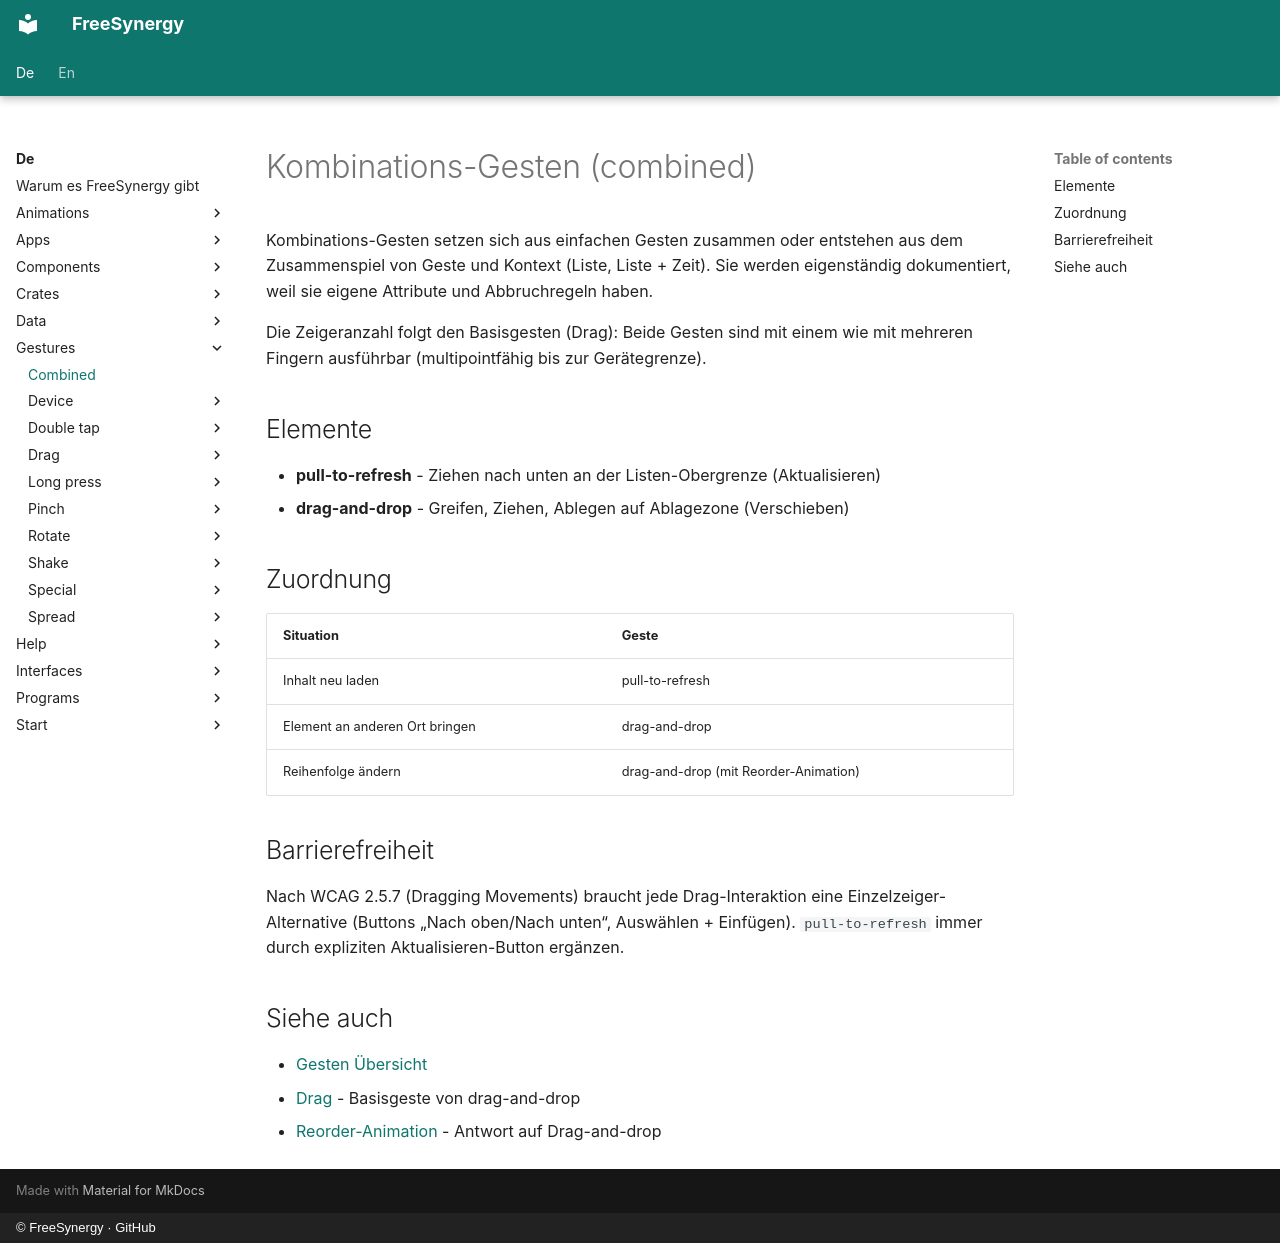

repository: FreeSynergy/fs-documentation · page: de/gestures/combined/index.html · generator: mkdocs · copyright: © FreeSynergy · GitHub

# Kombinations-Gesten (combined)

Kombinations-Gesten setzen sich aus einfachen Gesten zusammen oder entstehen
aus dem Zusammenspiel von Geste und Kontext (Liste, Liste + Zeit). Sie werden
eigenständig dokumentiert, weil sie eigene Attribute und Abbruchregeln haben.

Die Zeigeranzahl folgt den Basisgesten (Drag): Beide Gesten sind mit einem wie
mit mehreren Fingern ausführbar (multipointfähig bis zur Gerätegrenze).

## Elemente

- **pull-to-refresh** - Ziehen nach unten an der Listen-Obergrenze (Aktualisieren)
- **drag-and-drop** - Greifen, Ziehen, Ablegen auf Ablagezone (Verschieben)

## Zuordnung

| Situation | Geste |
|-----------|-------|
| Inhalt neu laden | pull-to-refresh |
| Element an anderen Ort bringen | drag-and-drop |
| Reihenfolge ändern | drag-and-drop (mit Reorder-Animation) |

## Barrierefreiheit

Nach WCAG 2.5.7 (Dragging Movements) braucht jede Drag-Interaktion eine
Einzelzeiger-Alternative (Buttons „Nach oben/Nach unten“, Auswählen +
Einfügen). `pull-to-refresh` immer durch expliziten Aktualisieren-Button
ergänzen.

## Siehe auch

- [Gesten Übersicht](../index.md)
- [Drag](../swipe/drag/description.md) - Basisgeste von drag-and-drop
- [Reorder-Animation](../../animations/transition/reorder/description.md) - Antwort auf Drag-and-drop
